14-way image classification set "nonfixed_data" from GitHub (k6zma/CavitationBubbles); label vocabulary: 0_water, 12.5_ alcohol, 12.5_alcohol, 25_ alcohol, 25_alcohol, 50_ alcohol, 50_alcohol, 5_ alcohol, 5_alcohol, 75_ alcohol, 75_alcohol, 96_ alcohol, 96_alcohol, Water.

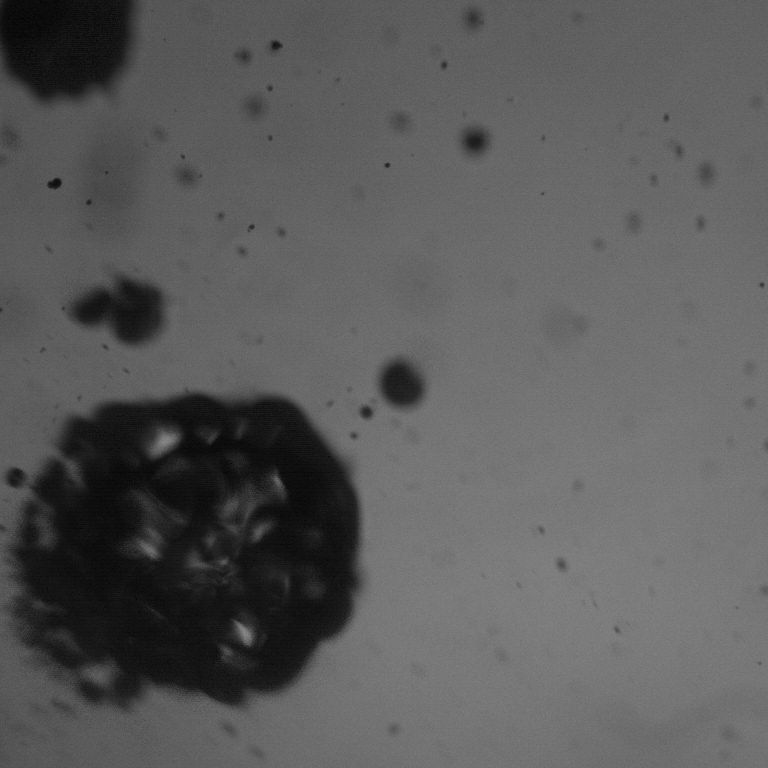
Label: 25_alcohol

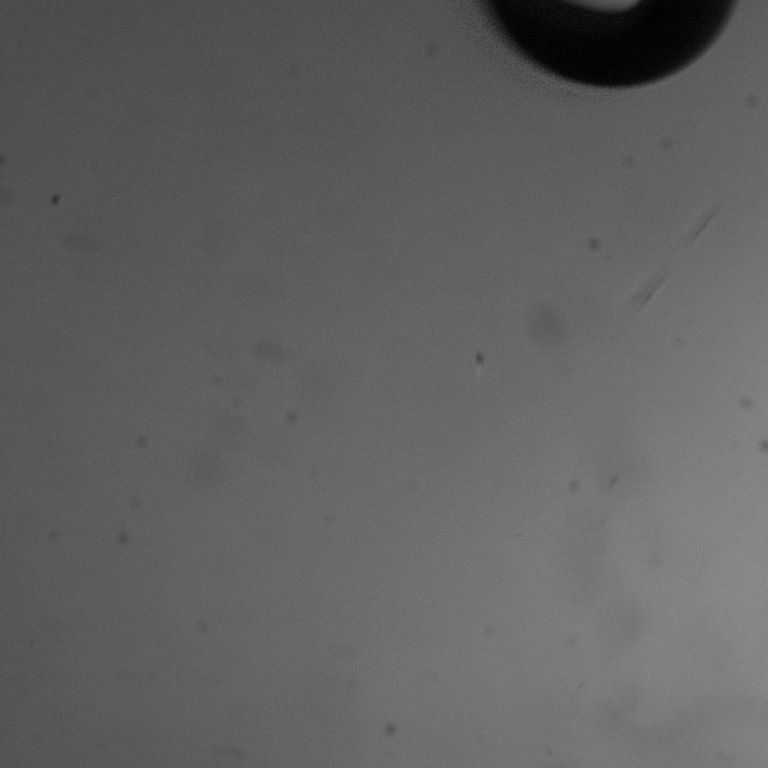
Label: 50_alcohol

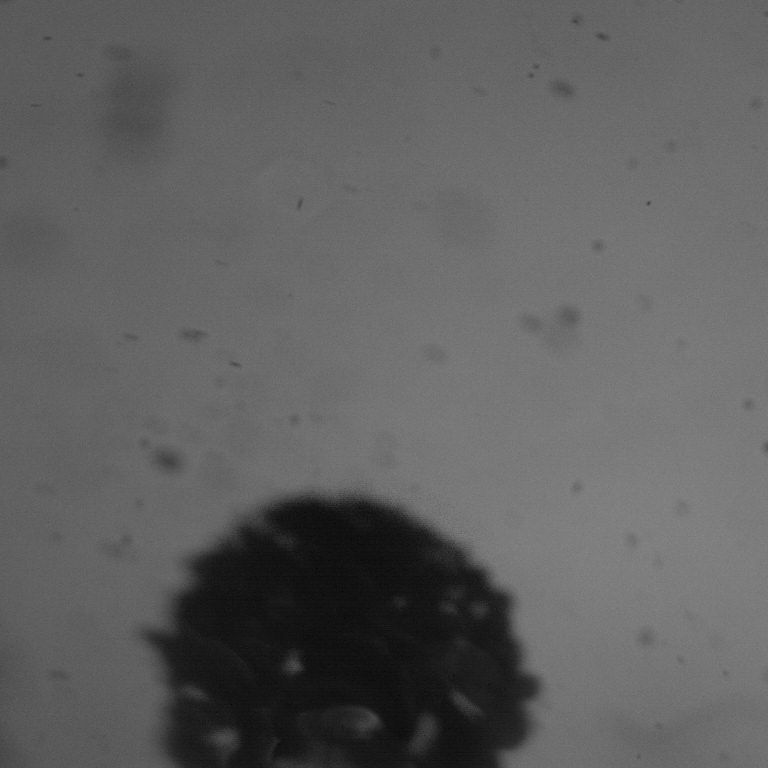
Label: 25_ alcohol

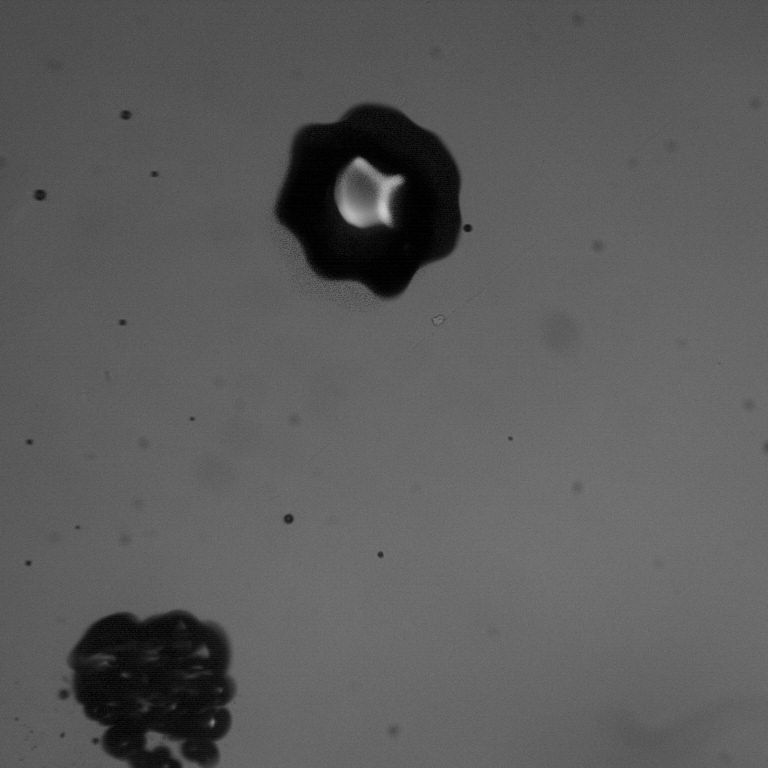
Label: 96_alcohol

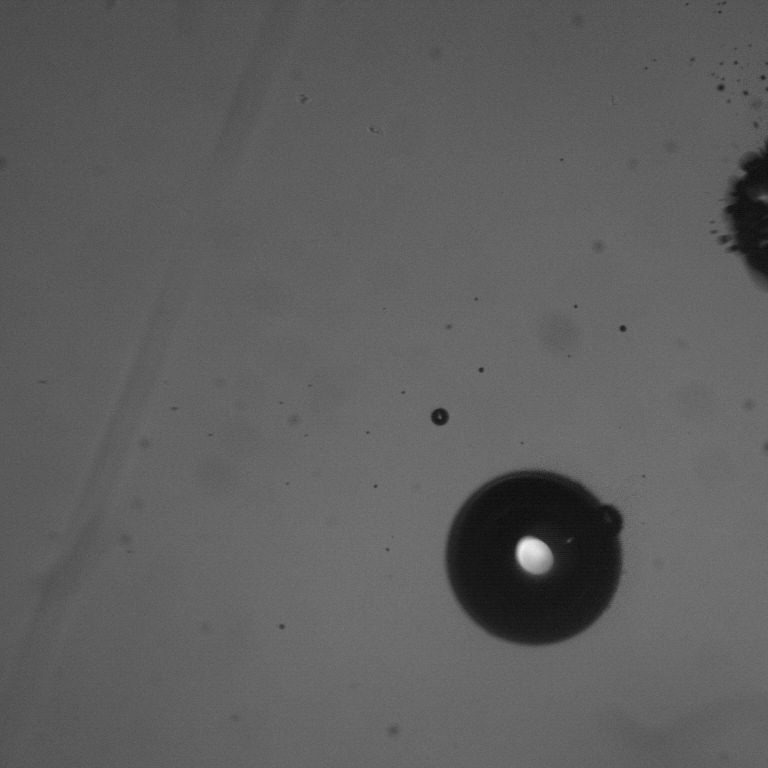
Label: 75_alcohol

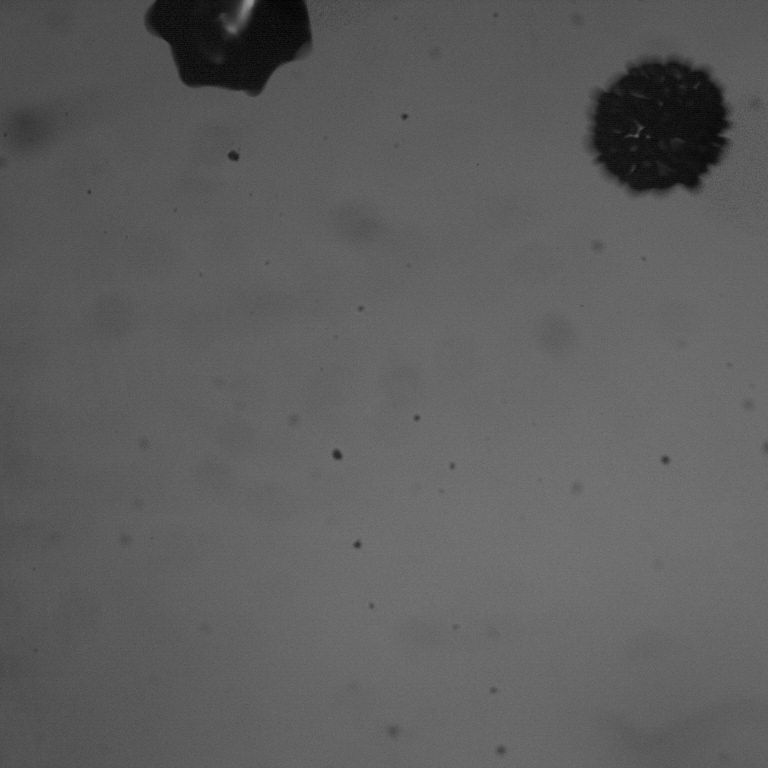
Label: 5_ alcohol
